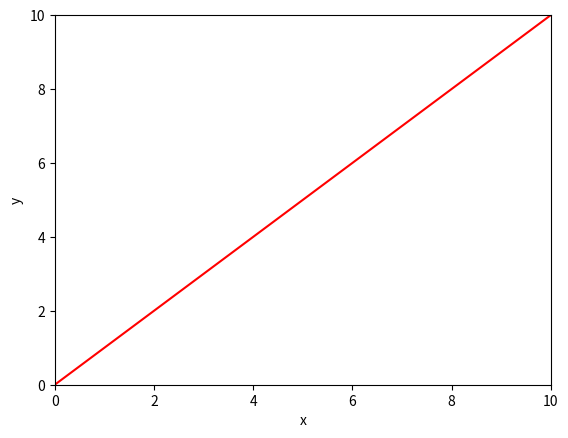
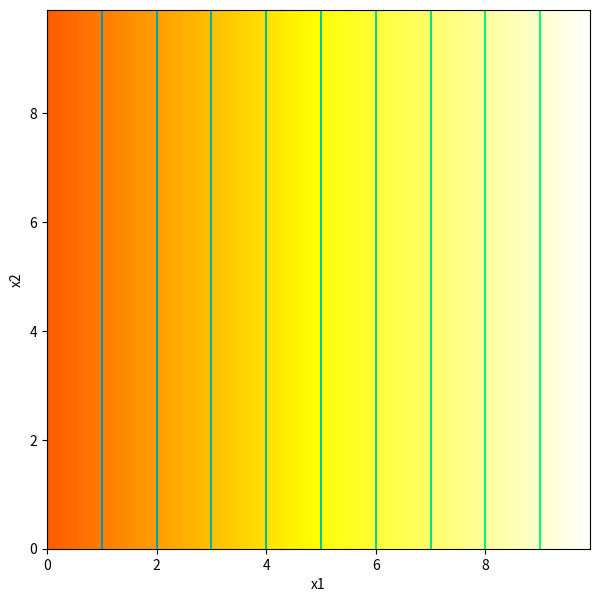

Write the Python code that produced these figures, in order.
# Imports math library
import numpy as np
# Imports plotting library
import matplotlib.pyplot as plt

# Define a linear function with just one input, x
def linear_function_1D(x,beta,omega):
  # TODO -- replace the code lin below with formula for 1D linear equation
  y = x
  return y

# Plot the 1D linear function 

# Define an array of x values from 0 to 10 with increments of 0.1
# https://numpy.org/doc/stable/reference/generated/numpy.arange.html
x = np.arange(0.0,10.0, 0.01) 
# Compute y using the function you filled in above
beta = 0.0; omega = 1.0
y = linear_function_1D(x,beta,omega)

# Plot this function
fig, ax = plt.subplots()
ax.plot(x,y,'r-')
ax.set_ylim([0,10]);ax.set_xlim([0,10])
ax.set_xlabel('x'); ax.set_ylabel('y')
plt.show

# TODO -- experiment with changing the values of beta and omega
# to understand what they do.  Try to make a line
# that crosses the y-axis at y=10 and the x-axis at x=5

# Code to draw 2D function -- read it so you know what is going on, but you don't have to change it
def draw_2D_function(x1_mesh, x2_mesh, y):
    fig, ax = plt.subplots()
    fig.set_size_inches(7,7)
    ax.contourf(x1_mesh, x2_mesh, y, levels=256 ,cmap = 'hot', vmin=-10,vmax=10.0)
    ax.set_xlabel('x1');ax.set_ylabel('x2')
    levels = np.arange(-10,10,1.0)
    ax.contour(x1_mesh, x2_mesh, y, levels, cmap='winter')
    plt.show()

# Define a linear function with two inputs, x1 and x2
def linear_function_2D(x1,x2,beta,omega1,omega2):
  # TODO -- replace the code line below with formula for 2D linear equation
  y = x1
  return y

# Plot the 2D function

# Make 2D array of x and y points
x1 = np.arange(0.0, 10.0, 0.1)
x2 = np.arange(0.0, 10.0, 0.1)
x1,x2 = np.meshgrid(x1,x2)  # https://www.geeksforgeeks.org/numpy-meshgrid-function/

# Compute the 2D function for given values of omega1, omega2
beta = 0.0; omega1 = 1.0; omega2 = -0.5
y  = linear_function_2D(x1,x2,beta, omega1, omega2)

# Draw the function.  
# Color represents y value (brighter = higher value)
# Black = -10 or less, White = +10 or more
# 0 = mid orange
# Lines are contours where value is equal
draw_2D_function(x1,x2,y)

# TODO
# Predict what this plot will look like if you set omega_1 to zero
# Change the code and see if you are right.

# TODO
# Predict what this plot will look like if you set omega_2 to zero
# Change the code and see if you are right.

#TODO 
# Predict what this plot will look like if you set beta to -5
# Change the code and see if you are correct


# Define a linear function with three inputs, x1, x2, and x_3
def linear_function_3D(x1,x2,x3,beta,omega1,omega2,omega3):
  # TODO -- replace the code below with formula for a single 3D linear equation
  y = x1
  return y

# Define the parameters
beta1 = 0.5; beta2 = 0.2
omega11 =  -1.0 ; omega12 = 0.4; omega13 = -0.3
omega21 =  0.1  ; omega22 = 0.1; omega23 = 1.2

# Define the inputs
x1 = 4 ; x2 =-1; x3 = 2

# Compute using the individual equations
y1 = linear_function_3D(x1,x2,x3,beta1,omega11,omega12,omega13)
y2 = linear_function_3D(x1,x2,x3,beta2,omega21,omega22,omega23)
print("Individual equations")
print('y1 = %3.3f\ny2 = %3.3f'%((y1,y2)))

# Define vectors and matrices
beta_vec = np.array([[beta1],[beta2]])
omega_mat = np.array([[omega11,omega12,omega13],[omega21,omega22,omega23]])
x_vec = np.array([[x1], [x2], [x3]])

# Compute with vector/matrix form
y_vec = beta_vec+np.matmul(omega_mat, x_vec)
print("Matrix/vector form")
print('y1= %3.3f\ny2 = %3.3f'%((y_vec[0],y_vec[1])))
